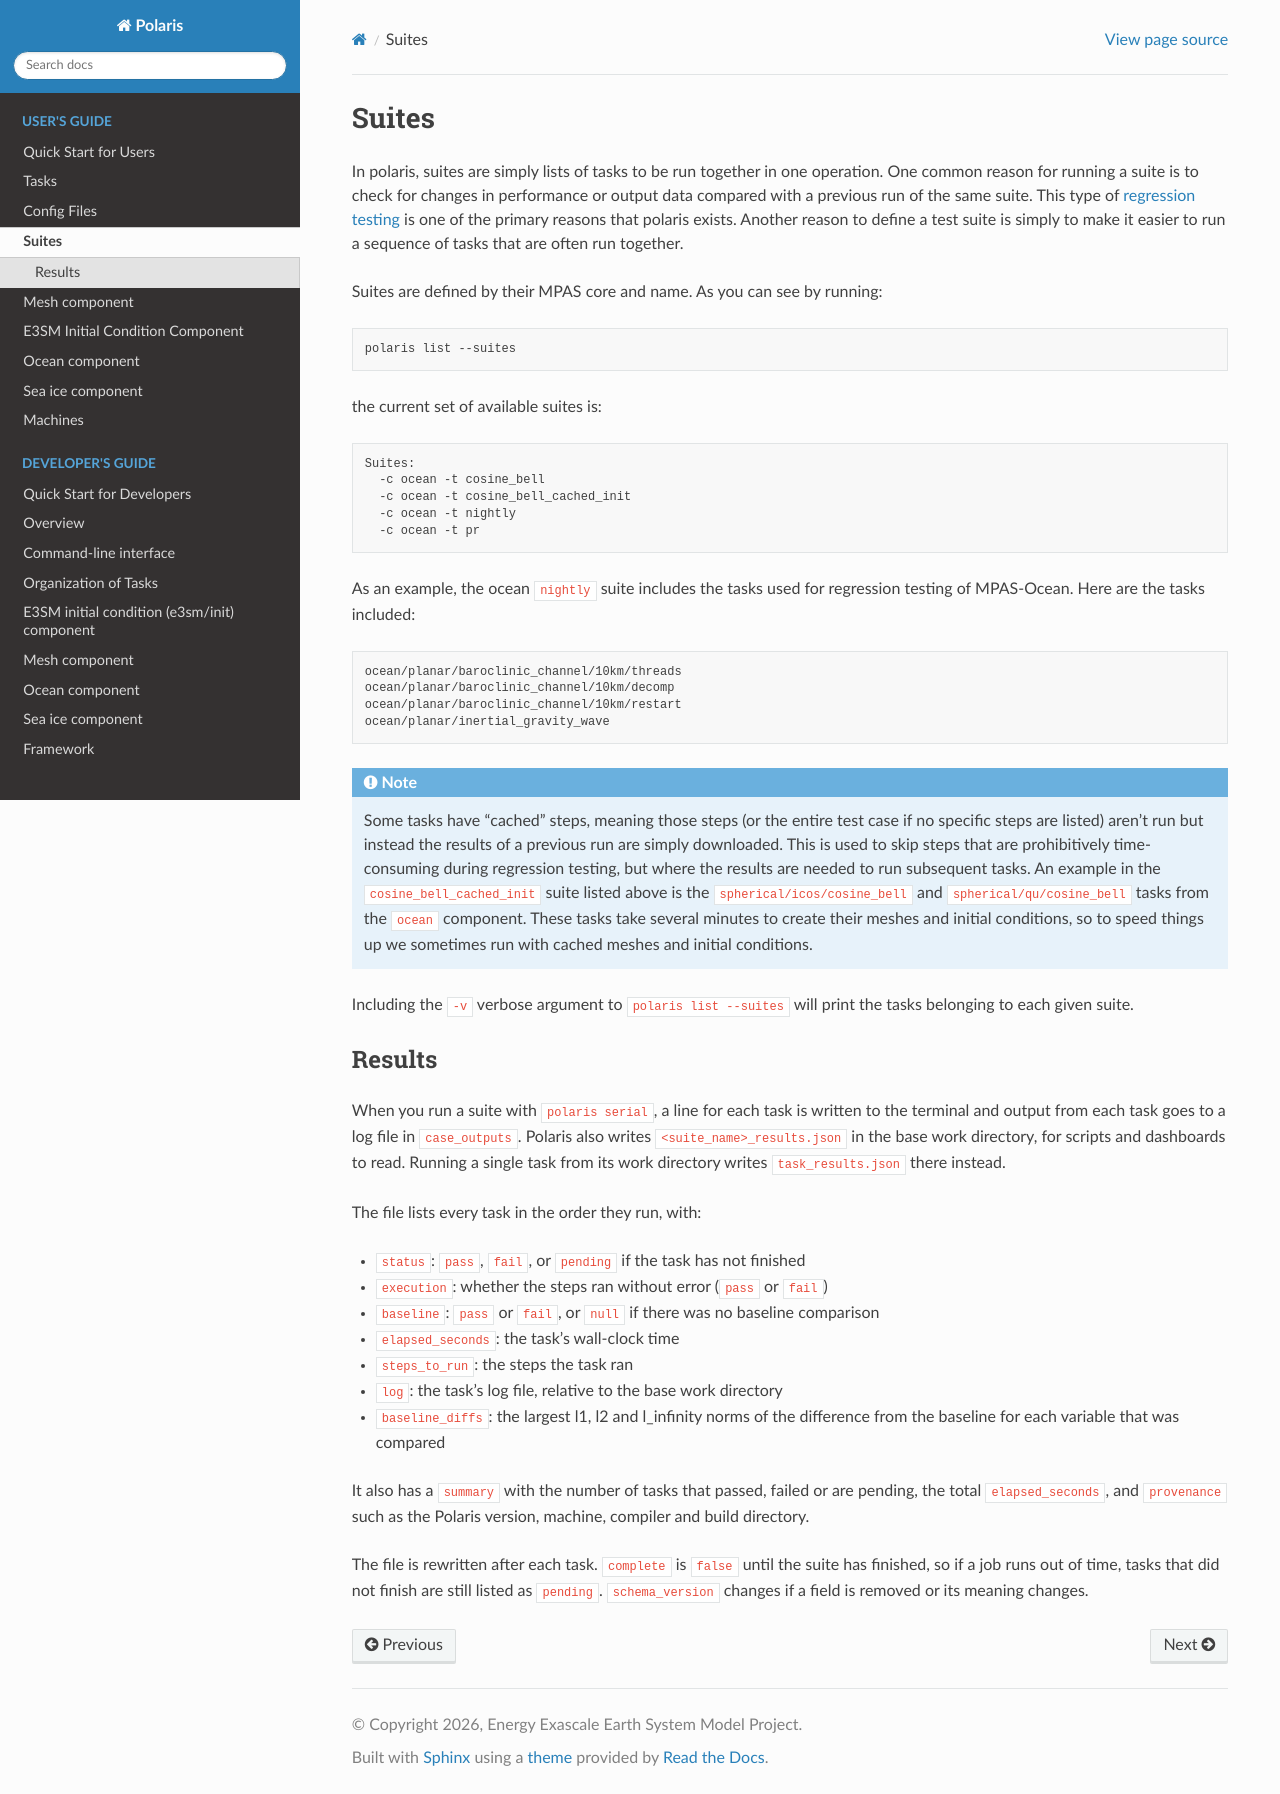

repository: E3SM-Project/polaris · page: 1.1.0/users_guide/suites.html · generator: sphinx

(suites)=

# Suites

In polaris, suites are simply lists of tasks to be run together
in one operation.  One common reason for running a suite is to check for
changes in performance or output data compared with a previous run of the
same suite.  This type of
[regression testing](https://en.wikipedia.org/wiki/Regression_testing) is one
of the primary reasons that polaris exists. Another reason to define a test
suite is simply to make it easier to run a sequence of tasks that are often run
together.

Suites are defined by their MPAS core and name.  As you can see by
running:

```bash
polaris list --suites
```

the current set of available suites is:

```none
Suites:
  -c ocean -t cosine_bell
  -c ocean -t cosine_bell_cached_init
  -c ocean -t nightly
  -c ocean -t pr
```

As an example, the ocean `nightly` suite includes the tasks used
for regression testing of MPAS-Ocean.  Here are the tasks included:

```none
ocean/planar/baroclinic_channel/10km/threads
ocean/planar/baroclinic_channel/10km/decomp
ocean/planar/baroclinic_channel/10km/restart
ocean/planar/inertial_gravity_wave
```

:::{note}
Some tasks have "cached" steps, meaning those steps (or the entire test
case if no specific steps are listed) aren't run but instead the results
of a previous run are simply downloaded.  This is used to skip steps that
are prohibitively time-consuming during regression testing, but where the
results are needed to run subsequent tasks.  An example in the 
`cosine_bell_cached_init` suite listed above is the
`spherical/icos/cosine_bell` and `spherical/qu/cosine_bell` 
tasks from the `ocean` component.  These tasks take several minutes to
create their meshes and initial conditions, so to speed things up we sometimes
run with cached meshes and initial conditions.
:::

Including the `-v` verbose argument to `polaris list --suites` will
print the tasks belonging to each given suite.

(suites-results)=

## Results

When you run a suite with `polaris serial`, a line for each task is written to
the terminal and output from each task goes to a log file in `case_outputs`.
Polaris also writes `<suite_name>_results.json` in the base work directory,
for scripts and dashboards to read. Running a single task from its work
directory writes `task_results.json` there instead. `polaris parallel`
writes the same file.

The file lists every task in the order they run, with:

- `status`: `pass`, `fail`, or `pending` if the task has not finished
- `execution`: whether the steps ran without error (`pass` or `fail`)
- `baseline`: `pass` or `fail`, or `null` if there was no baseline comparison
- `cf`: `pass` or `fail`, or `null` if no output files were checked for CF
  compliance (see {ref}`dev-cf-check`)
- `elapsed_seconds`: the task's wall-clock time
- `steps_to_run`: the steps the task ran
- `log`: the task's log file, relative to the base work directory, or `null`
  for a `polaris parallel` run, where each step has its own log
- `baseline_diffs`: the largest l1, l2 and l_infinity norms of the difference
  from the baseline for each variable that was compared

It also has a `summary` with the number of tasks that passed, failed or are
pending, the total `elapsed_seconds`, and `provenance` such as the Polaris
version, machine, compiler and build directory.

The file is rewritten after each task. `complete` is `false` until the suite
has finished, so if a job runs out of time, tasks that did not finish are
still listed as `pending`. `schema_version` changes if a field is removed or
its meaning changes.
